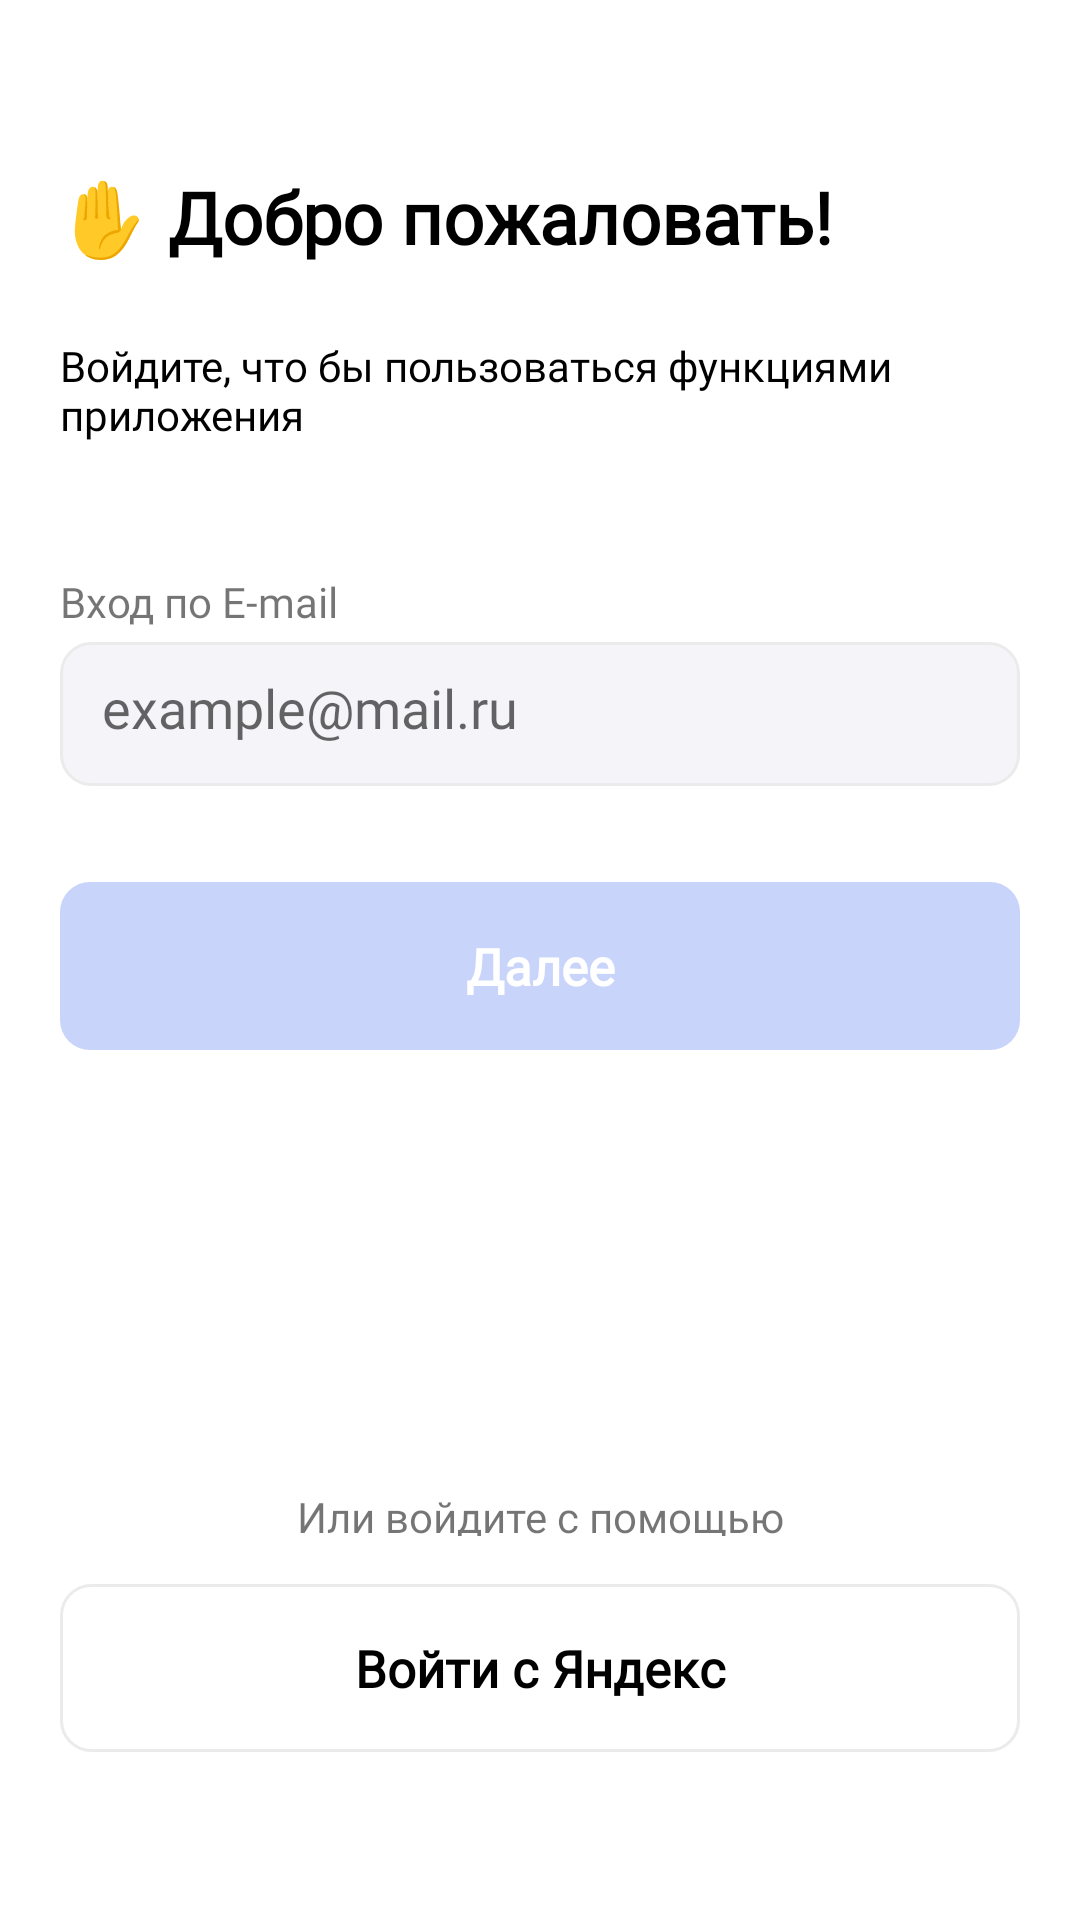

This screen was rendered from an Android layout file. Write that file and the resources it references.
<!-- AndroidManifest.xml: application theme Theme.LuxuryService -->
<!-- res/layout/activity_login.xml -->
<?xml version="1.0" encoding="utf-8"?>
<androidx.constraintlayout.widget.ConstraintLayout xmlns:android="http://schemas.android.com/apk/res/android"
    xmlns:app="http://schemas.android.com/apk/res-auto"
    xmlns:tools="http://schemas.android.com/tools"
    android:layout_width="match_parent"
    android:layout_height="match_parent"
    tools:context=".Activities.LoginActivity"
    android:background="@color/white">


    <TextView
        android:id="@+id/textView"
        android:layout_width="match_parent"
        android:layout_height="wrap_content"
        android:layout_marginStart="20dp"
        android:layout_marginTop="56dp"
        android:layout_marginEnd="20dp"
        android:text="✋ Добро пожаловать!"
        android:fontFamily="@font/sf_pro_display_heavy"
        android:textSize="24dp"
        android:textFontWeight="700"
        android:textColor="@color/black"
        app:layout_constraintEnd_toEndOf="parent"
        app:layout_constraintStart_toStartOf="parent"
        app:layout_constraintTop_toTopOf="parent" />

    <TextView
        android:id="@+id/textView2"
        android:layout_width="match_parent"
        android:layout_height="wrap_content"
        android:layout_marginStart="20dp"
        android:layout_marginTop="24dp"
        android:layout_marginEnd="20dp"
        android:text="Войдите, что бы пользоваться функциями приложения"
        android:fontFamily="@font/sf_pro_display_regular"
        android:textColor="@color/black"
        app:layout_constraintEnd_toEndOf="parent"
        app:layout_constraintStart_toStartOf="parent"
        app:layout_constraintTop_toBottomOf="@+id/textView" />

    <TextView
        android:id="@+id/textView3"
        android:layout_width="match_parent"
        android:layout_height="wrap_content"
        android:layout_marginStart="20dp"
        android:layout_marginEnd="20dp"
        android:layout_marginBottom="4dp"
        android:fontFamily="@font/sf_pro_display_regular"
        android:text="Вход по E-mail"
        app:layout_constraintBottom_toTopOf="@+id/loginEmail"
        app:layout_constraintEnd_toEndOf="parent"
        app:layout_constraintStart_toStartOf="parent" />

    <EditText
        android:id="@+id/loginEmail"
        android:layout_marginBottom="32dp"
        style="@style/input_text"
        android:ems="10"
        android:hint="example@mail.ru"
        android:inputType="textEmailAddress"
        app:layout_constraintBottom_toTopOf="@+id/loginNext"
        app:layout_constraintEnd_toEndOf="parent"
        app:layout_constraintStart_toStartOf="parent" />

    <androidx.appcompat.widget.AppCompatButton
        android:id="@+id/loginNext"
        android:layout_width="match_parent"
        android:layout_height="56dp"
        android:layout_marginStart="20dp"
        android:layout_marginEnd="20dp"
        android:text="Далее"
        android:textColor="@color/white"
        android:fontFamily="@font/sf_pro_display_medium"
        android:textSize="17dp"
        android:textFontWeight="600"
        android:background="@drawable/button_bg_unavailable"
        android:textAllCaps="false"
        style="@style/Widget.AppCompat.Button.Borderless"
        app:layout_constraintBottom_toTopOf="@+id/textView4"
        app:layout_constraintEnd_toEndOf="parent"
        app:layout_constraintStart_toStartOf="parent"
        app:layout_constraintTop_toBottomOf="@+id/textView2" />

    <androidx.appcompat.widget.AppCompatButton
        android:id="@+id/loginYandex"
        android:layout_width="match_parent"
        android:layout_height="56dp"
        android:layout_marginStart="20dp"
        android:layout_marginEnd="20dp"
        android:layout_marginBottom="56dp"
        android:text="Войти с Яндекс"
        android:fontFamily="@font/sf_pro_display_medium"
        android:textSize="17dp"
        android:textFontWeight="600"
        android:background="@drawable/button_bg_white"
        android:textColor="@color/black"
        android:textAllCaps="false"
        style="@style/Widget.AppCompat.Button.Borderless"
        app:layout_constraintBottom_toBottomOf="parent"
        app:layout_constraintEnd_toEndOf="parent"
        app:layout_constraintStart_toStartOf="parent" />

    <TextView
        android:id="@+id/textView4"
        android:layout_width="wrap_content"
        android:layout_height="16dp"
        android:layout_marginBottom="16dp"
        android:text="Или войдите с помощью"
        android:fontFamily="@font/sf_pro_display_regular"
        app:layout_constraintBottom_toTopOf="@+id/loginYandex"
        app:layout_constraintEnd_toEndOf="parent"
        app:layout_constraintStart_toStartOf="parent" />

</androidx.constraintlayout.widget.ConstraintLayout>
<!-- resources referenced by this layout -->
<resources>
  <color name="black">#FF000000</color>
  <color name="white">#FFFFFFFF</color>
  <!-- drawable button_bg_unavailable (drawable) -->
  <?xml version="1.0" encoding="utf-8"?>
  <shape xmlns:android="http://schemas.android.com/apk/res/android">
      <solid
          android:color="#C9D4FB"/>
      <corners
          android:radius="10dp"/>
      <padding
          android:left="14dp"
          android:right="14dp"
          android:top="14dp"
          android:bottom="14dp"/>
  </shape>
  <!-- drawable button_bg_white (drawable) -->
  <?xml version="1.0" encoding="utf-8"?>
  <shape xmlns:android="http://schemas.android.com/apk/res/android">
      <solid
          android:color="#FFFFFF"/>
      <stroke
          android:color="#EBEBEB"
          android:width="1dp"/>
      <corners
          android:radius="10dp"/>
      <padding
          android:left="14dp"
          android:right="14dp"
          android:top="14dp"
          android:bottom="14dp"/>
  </shape>
  <style name="input_text">
          <item name="android:layout_height">48dp</item>
          <item name="android:layout_width">match_parent</item>
          <item name="android:layout_marginStart">20dp</item>
          <item name="android:layout_marginEnd">20dp</item>
          <item name="android:background">@drawable/text_input_bg</item>
          <item name="android:ems">10</item>
      </style>
  <style name="Theme.LuxuryService" parent="Theme.MaterialComponents.DayNight.NoActionBar">
          
          <item name="android:windowBackground">?attr/colorPrimaryVariant</item>
          <item name="colorPrimary">@color/main_blue</item>
          <item name="colorPrimaryVariant">@color/main_blue</item>
          <item name="colorOnPrimary">@color/white</item>
          
          <item name="colorSecondary">@color/teal_200</item>
          <item name="colorSecondaryVariant">@color/teal_700</item>
          <item name="colorOnSecondary">@color/black</item>
          
          <item name="android:statusBarColor">@color/white</item>
          <item name="fontFamily">@font/lato</item>
          
      </style>
  <!-- drawable text_input_bg (drawable) -->
  <?xml version="1.0" encoding="utf-8"?>
  <shape xmlns:android="http://schemas.android.com/apk/res/android">
      <solid
          android:color="#F5F5F9"/>
      <stroke
          android:color="#EBEBEB"
          android:width="1dp"/>
      <corners
          android:radius="10dp"/>
      <padding
          android:left="14dp"
          android:right="14dp"
          android:top="14dp"
          android:bottom="14dp"/>
  </shape>
  <color name="main_blue">#2254F5</color>
  <color name="teal_200">#FF03DAC5</color>
  <color name="teal_700">#FF018786</color>
</resources>
